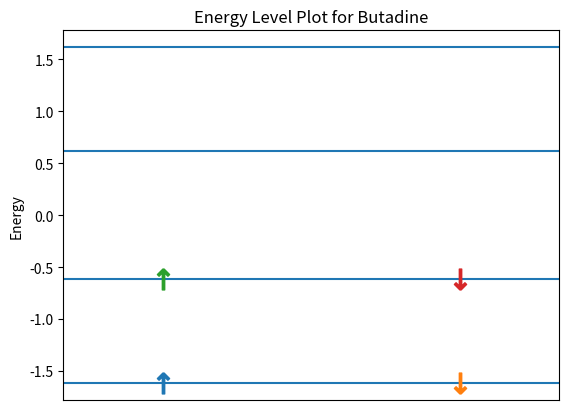
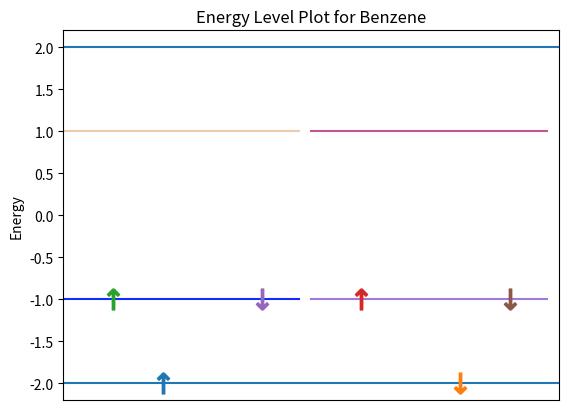
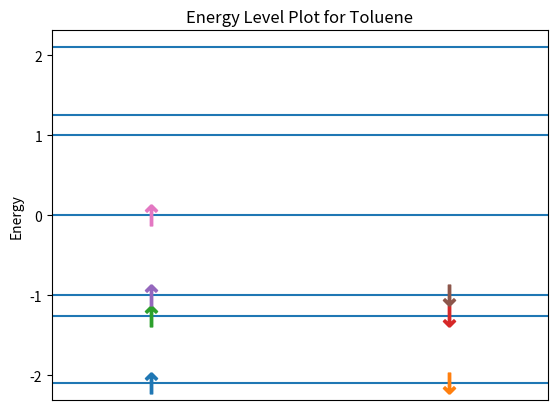
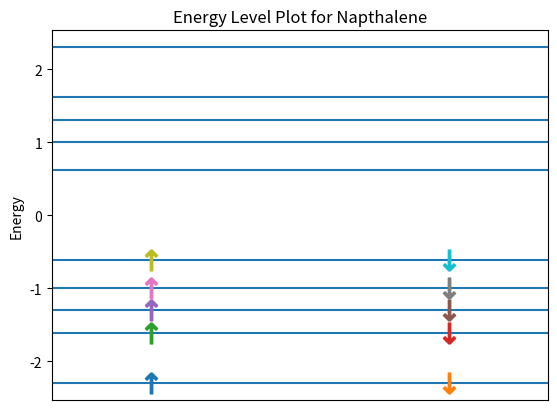

These charts were generated, in order, by the following Python code:
# Project 4: Molecular Orbital Theory
# Members: Yueming (Ian) Luo, Erick Orozco, Sydney Holway

import numpy as np
import sympy as smp
import scipy as sp
import math
import matplotlib.pyplot as plt
from collections import OrderedDict
from operator import itemgetter
import random

"""
Preface:
Part A - Huckel theory for pi-molecular orbitals.
For a given matrix H, with Alpha diagnoals and Beta off-diagnoals, we will determine the Eigenvalues and Eigenvectors
for the Huckel Effective Hamiltonian and use them to create an energy level diagram for the electronic configuration
of molecule.
"""

a, b = smp.symbols('a, b')  # Generate symbols so we can use them in our fancy matrix


class Molecule:
    """This class represents a molecule with a Huckel Matrix"""

    def __init__(self, name, huckel, num_pi_electrons, num_carbons):
        self.huckel = huckel
        self.name = name
        self.num_carbons = num_carbons
        self.eigenvalues = []
        self.eigenvectors = []
        self.normalized_eigenvectors = []
        self.mega_eigen_array = []
        self.num_pi_electrons = num_pi_electrons
        self.deloc_energy = 0.0
        self.alpha = None
        self.beta = None
        self.charge_density = []
        self.bond_order = []
        self.num_additional_connections = 0
        self.connections = []

        # This is our internal data structure that contains [(eig_value, # of Electrons)]
        self.e_per_energy_lvl = []

    @staticmethod
    def sort_eigs(eig):
        """This is a sorting function that is able to sort the eigenvalues symbolically"""
        return smp.N(eig[0].subs(a, -1).subs(b, -1))

    def __str__(self):
        #TODO: Reeformat with the new cool method
        """Create the string representation for the molecule"""
        return self.name + ": " + str(self.huckel)

    def set_constants(self, alpha, beta):
        """This function substitutes numeric value in place for Alpha and Beta in the Huckel Matrix"""
        self.huckel = self.huckel.subs(a, alpha).subs(b, beta)

        # Store the resonance integral values
        self.alpha = alpha
        self.beta = beta
    
    def generate_huckel(self):
        """generates huckel matrix for linear carbon chain"""
        N = self.num_carbons
        huckel = smp.zeros(N)
        for i in range(N):
            huckel[i, i] = a
            if i == 0:
                huckel[i, i+1] = b
            elif i == N - 1:
                huckel[i, i-1] = b
            else:
                huckel[i, i+1] = b
                huckel[i, i-1] = b
        self.huckel = huckel

    def add_connections(self, connections):
        """adds connections to the Huckel matrix, takes a list of tuples and inserts beta into huckel at the specified coordinates"""
        self.connections = connections
        for i in range(len(connections)):
            self.huckel[connections[i][0]-1, connections[i][1]-1] = b
            self.huckel[connections[i][1]-1, connections[i][0]-1] = b
        self.num_additional_connections += len(connections)

    def delete_connections(self, connections):
        """deletes connections to the Huckel matrix, takes a list of tuples and inserts zero into huckel at the specified coordinates"""
        for i in range(len(connections)):
            self.huckel[connections[i][0]-1, connections[i][1]-1] = 0
            self.huckel[connections[i][1]-1, connections[i][0]-1] = 0
        self.num_additional_connections -= len(connections)

    def generate_eigen(self):
        """Finds the eigenvalue and eigenvector for the huckel matrix"""
        self.e_per_energy_lvl = []
        self.eigenvectors = []
        self.eigenvalues = []

        # Generates list of tuple (eigenvalues, multiplicity)
        self.mega_eigen_array = sorted(self.huckel.eigenvects(), key=self.sort_eigs)
        for eig in self.mega_eigen_array:
            self.eigenvalues.append(eig[0])
            self.eigenvectors.append(eig[2])

        # Compile our electron per energy level array
        electrons_available = self.num_pi_electrons
        for eig in self.mega_eigen_array:
            eig_val = eig[0]
            multiplicity = eig[1]

            if electrons_available >= (multiplicity * 2):
                self.e_per_energy_lvl.append(tuple([eig_val, 2 * multiplicity]))
                electrons_available -= 2 * multiplicity
            else:
                self.e_per_energy_lvl.append(tuple([eig_val, electrons_available]))
                electrons_available -= electrons_available

    def print_eigenvectors(self):
        """Pretty print the list of vectors"""
        for m in self.eigenvectors:
            smp.pprint(m)

    def find_nodes(self):
        """Finds the nodes for the Eigenvector"""

        def find_nodes_helper(eigenvector):
            """ A helper function that count the number of nodes for a specific eigenvector"""

            nodes = 0  # Number of Nodes
            for i in range(len(eigenvector) - 1):
                if eigenvector[i] * eigenvector[i + 1] < 0:
                    nodes += 1  # We have a node
            return nodes

        result = []
        for eig_set in self.mega_eigen_array:
            # Eig_Set = [eigenvalue, multiplyer, [eigenvector]]
            result.append((eig_set[0], find_nodes_helper(eig_set[2][0])))

        # Result = [(ev, num_nodes)...]
        return result

    def energy_level_plot(self):
        """Plots the energy levels and denoate spin for the electrons"""
        assert(self.alpha is not None and self.beta is not None)  # Make sure alpha and beta are defined

        self.generate_eigen()

        # Get the unicode arrow
        down_arrow = u'$\u2193$'
        up_arrow = u'$\u2191$'

        electrons_used = self.num_pi_electrons
        max_multiplicity = max(self.mega_eigen_array, key=itemgetter(1))[1]
        for eig in sorted(self.mega_eigen_array, key=self.sort_eigs):
            eig_val = eig[0].subs(a, self.alpha).subs(b, self.beta)
            if eig[1] == 1:
                plt.axhline(eig[0].subs(a, self.alpha).subs(b, self.beta))  # Draw the eigenvalues as lines on the graph
            else:
                for i in range(eig[1]):
                    plt.plot([i, i + 0.95], 2 * [eig_val],
                             color=np.random.rand(3, ))

            # Fill up to two electrons per level per line, from bottom up
            if eig[1] == 1:
                if electrons_used > 1:
                    plt.plot(0.2 * max_multiplicity, eig_val, linestyle='none', marker=up_arrow, markersize=15)
                    plt.plot(0.8 * max_multiplicity, eig_val, linestyle='none', marker=down_arrow, markersize=15)
                    electrons_used -= 2
                elif electrons_used == 1:
                    plt.plot(0.2 * max_multiplicity, eig_val, linestyle='none', marker=up_arrow, markersize=15)
                    electrons_used -= 1

                else:
                    pass
            else:
                for i in range(eig[1]):
                    # Add all the up arrows
                    if electrons_used >= 1:
                        plt.plot(0.2 + i, eig_val, linestyle='none', marker=up_arrow, markersize=15)
                        electrons_used -= 1
                for i in range(eig[1]):
                    # Add all the up arrows
                    if electrons_used >= 1:
                        plt.plot(0.8 + i, eig_val, linestyle='none', marker=down_arrow, markersize=15)
                        electrons_used -= 1

        plt.title('Energy Level Plot for ' + str(self.name))
        plt.xlim(0, max_multiplicity)  # Format the Graph
        plt.xticks([])  # Hide the x-axes
        plt.ylabel('Energy')
        plt.show()

    def find_deloc_energy(self):
        """Calculates the delocalization energy by going through our augmented array and adding up all the energies"""

        deloc_energy = 0.0
        for e, num_electrons in self.e_per_energy_lvl:
            deloc_energy += e * num_electrons

        self.deloc_energy = deloc_energy

        return self.deloc_energy

    def find_charge_density(self):
        # TODO: ???
        """finds the charge density of Pi electrons for each carbon atom in the molecule"""
        charge_density = []

        for c in range(self.num_carbons):                           # For each carbon atom
            charge_sum = 0.0
            for eig_index in range(len(self.eigenvectors)):         # For each eigenvector
                num_elec = self.e_per_energy_lvl[eig_index][1]
                charge_sum += num_elec * (self.eigenvectors[eig_index][0][c] ** 2)

            charge_density.append(charge_sum)

        self.charge_density = charge_density  # list of charge densities for carbon atoms 1-n

    def find_bond_order(self):
        """finds the bond order of molecule, stores as list of values beginning at C1"""

        bond_order = []

        for c in range(self.num_carbons - 1 + self.num_additional_connections):    # For each carbon atom - 1 plus extra bonds between carbons
            
            bond_sum = 1.0

            for eig_index in range(len(self.eigenvectors)):             # For each eigenvector
                num_elec = self.e_per_energy_lvl[eig_index][1]
                
		#If the index c goes beyond the number of bonds that would be present in a linear molecule of with the same number of carbon atoms, then
		# the bond order for the added connections, i.e bonds found outside of the off-diagonals in the Huckel matrix, are calculated

                if c < self.num_carbons - 1:
                    bond_sum += num_elec * (self.eigenvectors[eig_index][0][c]) * \
                                self.eigenvectors[eig_index][0][(c + 1)]
                else:
                    bond_sum += num_elec * self.eigenvectors[eig_index][0][self.connections[c % (self.num_carbons-1)][0]-1] \
                                * self.eigenvectors[eig_index][0][self.connections[c % (self.num_carbons-1)][1]-1]

            bond_order.append(bond_sum)

        self.bond_order = bond_order            # list of charge densities for carbon atoms 1-n

    def normalize_eigenvectors(self):
        """replaces eigenvectors with normalized float type eigenvectors"""

        for eig in self.eigenvectors:
            magnitude = smp.N(eig[0].norm())                # We are using the norm function to calculate the magnitude
            for c in range(self.num_carbons):
                eig[0][c] = float(eig[0][c]) / magnitude




"""Part A"""

#Butadiene

butadiene_huckel = smp.Matrix([[a, b, 0, 0], [b, a, b, 0],
                               [0, b, a, b], [0, 0, b, a]])
butadiene = Molecule("Butadine", butadiene_huckel, 4, 4)

print('----', butadiene.name, '----')

smp.pprint(butadiene.huckel)
butadiene.generate_eigen()
# print(butadiene.eigenvalues)
butadiene.find_deloc_energy()
butadiene.set_constants(0, -1)
butadiene.energy_level_plot()
butadiene.normalize_eigenvectors()
butadiene.find_charge_density()
print('Charge Density :: ', butadiene.charge_density)
print('Deloc Energy   :: ', butadiene.deloc_energy)
butadiene.find_bond_order()
print('Bond Order     :: ', butadiene.bond_order)


# # Benzene

benzene = Molecule("Benzene", smp.Matrix([]), 6, 6)
benzene.generate_huckel()
benzene.add_connections([[1, 6]])
benzene.generate_eigen()
#
#
print('----', benzene.name, '----')
#
smp.pprint(benzene.huckel)
benzene.find_deloc_energy()
benzene.set_constants(0, -1)
benzene.energy_level_plot()
benzene.normalize_eigenvectors()
benzene.find_charge_density()
print('Charge Density :: ', benzene.charge_density)
print('Deloc Energy   :: ', benzene.deloc_energy)
benzene.find_bond_order()
print('Bond Order     :: ', benzene.bond_order)

# Toluene
toluene = Molecule("Toluene", smp.Matrix([]), 7, 7)
print('----', toluene.name, '----')
toluene.generate_huckel()
toluene.add_connections([[1, 6]])
smp.pprint(toluene.huckel)
toluene.find_deloc_energy()
toluene.set_constants(0, -1)
toluene.generate_eigen()
toluene.energy_level_plot()
toluene.normalize_eigenvectors()
toluene.find_charge_density()
print('Charge Density :: ', toluene.charge_density)
print('Deloc Energy   :: ', toluene.deloc_energy)
toluene.find_bond_order()
print('Bond Order     :: ', toluene.bond_order)

# Napthalen
napthalene = Molecule("Napthalene", smp.Matrix([]), 10, 10)
napthalene.generate_huckel()
napthalene.add_connections([[5, 10], [1, 6]])
print('----', napthalene.name, '----')
smp.pprint(napthalene.huckel)
napthalene.find_deloc_energy()
napthalene.set_constants(0, -1)
napthalene.generate_eigen()
napthalene.energy_level_plot()
napthalene.normalize_eigenvectors()
napthalene.find_charge_density()
print('Charge Density :: ', napthalene.charge_density)
print('Deloc Energy   :: ', napthalene.deloc_energy)
napthalene.find_bond_order()
print('Bond Order     :: ', napthalene.bond_order)
